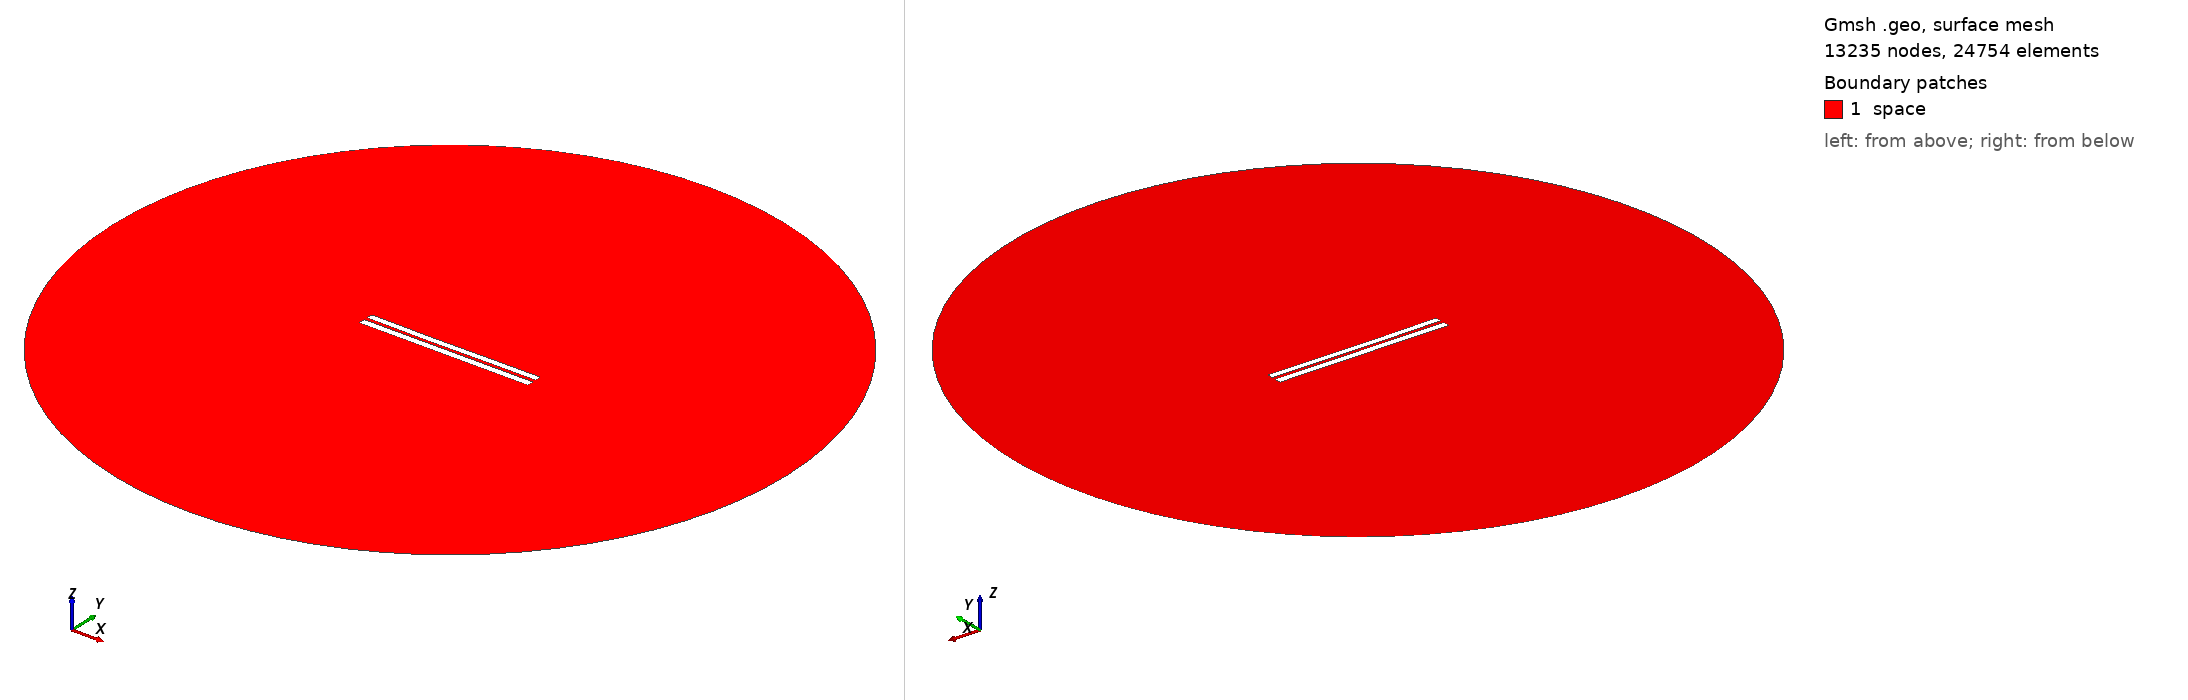

Gmsh geometry script, surface-meshed: 13235 nodes, 24754 surface elements. Boundary patches (legend numbers): 1 space. Left view from above one corner, right view from below the opposite corner. Legend entries are the model's physical surfaces. The drawing asked Gmsh for element sizes between 1% and 20% of the model's largest extent; the script's own settings can give other sizes.

=== 4508.geo (drawn) ===
//---------------------------------------
// Geometry kernel
//---------------------------------------

SetFactory("OpenCASCADE");



//---------------------------------------
// Parameters of the geometry
//---------------------------------------

// Overetch of the upper plate
overetch = 0.125;

// Distance between the plates
distance = 2.0;

// Discretization over the x axis (for the deformation)
nx = 50; 

// Length of the plate
L = 100 - overetch; 

// Number of modes
n = 4; 

// 1st mode coefficient
coeff(1) = -0.075;
beta(1) = 0.596864 * 3.1415926535 / L;

// 2nd mode coefficient
coeff(2) = -0.15;
beta(2) = 1.49418 * 3.1415926535 / L;

// 3rd mode coefficient
coeff(3) = -0.075;
beta(3) = 2.50025 * 3.1415926535 / L;

// 4th mode coefficient
coeff(4) = 0.0;
beta(4) = 3.49999 * 3.1415926535 / L;



//---------------------------------------
// Upper plate (deformed rectangle)
//---------------------------------------

// Coordiantes of the upper plate
xmin = -50;
xmax = 50 - overetch;

// Height of the upper plate
yheight = 4 - 2 * overetch;

// Indexes of the points
UpperID[] = {};
LowerID[] = {};
LeftID[] = {};
RightID[] = {};

// Point index
p = 1;

// Horizontal edges
For i In {1:nx}
    x = xmin + (i-1)*(xmax - xmin)/(nx-1);

    y_bottom = distance / 2 + overetch;
    For j In {1:n}
        C = (Cosh(beta(j)*L) + Cos(beta(j)*L)) / (Sinh(beta(j)*L) + Sin(beta(j)*L));
        y_bottom  = y_bottom + coeff(j) * (Cosh(beta(j)*(x+50)) - Cos(beta(j)*(x+50)) - C * (Sinh(beta(j)*(x+50)) - Sin(beta(j)*(x+50))));
    EndFor

    y_top = y_bottom + yheight;

    Point(p) = {x, y_top, 0, 1.0};
    UpperID[i] = p;
    p = p + 1;

    Point(p) = {x, y_bottom, 0, 1.0};
    LowerID[i] = p;
    p = p + 1;
EndFor

// Create point lists
UpperPts[] = {}; LowerPts[] = {};
For i In {1:nx}
  UpperPts[] += {UpperID[i]};
  LowerPts[] += {LowerID[i]};
EndFor

// Build splines
Spline(1) = {UpperPts[]};
Spline(2) = {LowerPts[]};
Line(3) = {LowerPts[nx-1], UpperPts[nx-1]};
Line(4) = {LowerPts[0], UpperPts[0]};

// Build the plane surface
Curve Loop(1) = {2, 3, -1, -4};
Plane Surface(1) = {1};



//---------------------------------------
// Lower plate (rectangle)
//---------------------------------------

// Vertices
Point(1001) = {-50, -1, 0, 1.0};
Point(1002) = { 50, -1, 0, 1.0};
Point(1003) = { 50,  -5, 0, 1.0};
Point(1004) = {-50,  -5, 0, 1.0};

// Edges
Line(5) = {1001, 1002};
Line(6) = {1002, 1003};
Line(7) = {1003, 1004};
Line(8) = {1004, 1001};

// Plane surface
Line Loop(2) = {5, 6, 7, 8};
Plane Surface(2) = {2}; 



//---------------------------------------
// Outer (fictious) boundary
//---------------------------------------

// Points
Point(1005) = {0, 0, 0};       // Center
Point(1006) = {200, 0, 0};     // Start point
Point(1007) = {0, 200, 0};     // 90 degrees
Point(1008) = {-200, 0, 0};    // 180 degrees
Point(1009) = {0, -200, 0};    // 270 degrees

// Circle arcs (each needs start, center, end)
Circle(9) = {1006, 1005, 1007};
Circle(10) = {1007, 1005, 1008};
Circle(11) = {1008, 1005, 1009};
Circle(12) = {1009, 1005, 1006};

// Plane surface for the entire domain
Curve Loop(3) = {9, 10, 11, 12};
Surface(3) = {3};

// Subtract the plates from the whole domain to obtain the actual domain where we want to solve the equations
BooleanDifference{ Surface{3}; Delete; }{ Surface{1}; Surface{2}; Delete; }




//---------------------------------------
// Transfinite Lines/Curves
//---------------------------------------

// Set the number of points on the boundaries
r = 7;

// Plates
Transfinite Curve {1, 2} = 50*r Using Progression 1;
Transfinite Curve {3, 4} = 2*r Using Progression 1;
Transfinite Line {5, 7} = 50*r Using Progression 1;
Transfinite Line {6, 8} = 2*r Using Progression 1;

// Outer boundary
Transfinite Line {9, 10, 11, 12} = 20 Using Progression 1;



//---------------------------------------
// Physical groups
//---------------------------------------                

// Physical curves (boundaries)
Physical Line("force_segment", 10) = {2};
Physical Line("upper_plate", 11) = {1, 3, 4};
Physical Line("lower_plate", 12) = {5, 6, 7, 8};
Physical Line("boundary", 20) = {9, 10, 11, 12};

// Physical Surfaces
Physical Surface("space", 30) = {3};



//---------------------------------------
// 6. Generate the Mesh
//---------------------------------------

// 2D mesh generation
Mesh 2;
